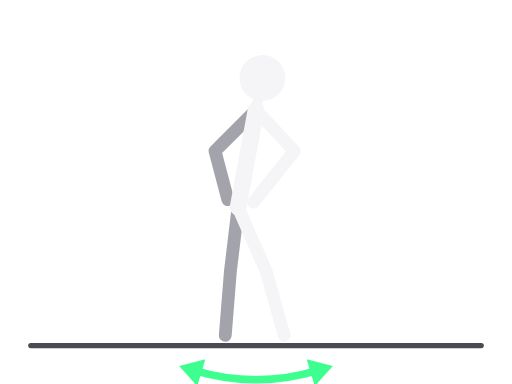
t = 0.00 s
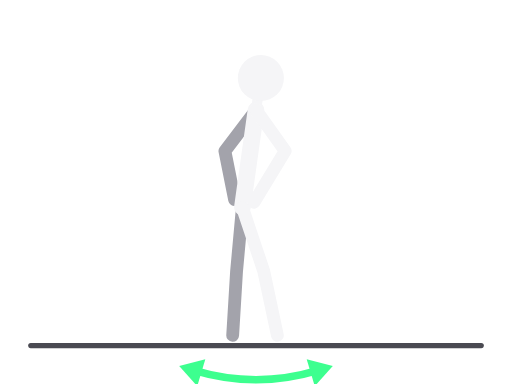
t = 0.25 s
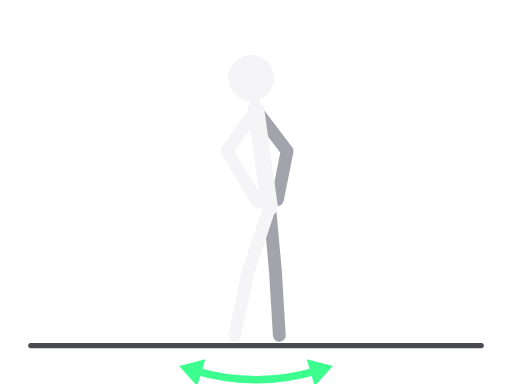
t = 0.75 s
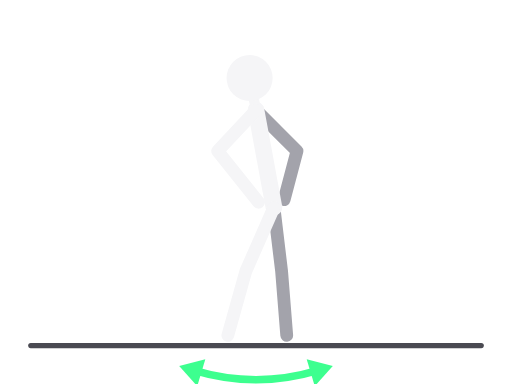
t = 1.00 s
t = 1.25 s: frame unchanged from t = 0.75 s, image omitted
t = 1.75 s: frame unchanged from t = 0.25 s, image omitted

The animated SVG that drew these frames (rendered in a browser with its animation timeline set to each time). Animation: 8 SMIL elements (animate=8); one cycle of 2.00 s, repeats indefinitely.

<svg xmlns="http://www.w3.org/2000/svg" viewBox="0 0 400 300" role="img" aria-label="Kruženje kukovima"><title>Kruženje kukovima</title><g stroke-linecap="round" stroke-linejoin="round"><line x1="24" y1="270" x2="376" y2="270" stroke="#4A4A52" stroke-width="4"/><polyline points="186,162 180,212 176,262" fill="none" stroke="#A3A3AB" stroke-width="10"><animate attributeName="points" values="186,162 180,212 176,262;214,162 220,212 224,262;186,162 180,212 176,262" dur="2s" repeatCount="indefinite" calcMode="spline" keyTimes="0;0.5;1" keySplines="0.45 0 0.55 1;0.45 0 0.55 1"/></polyline><polyline points="200,86 168,118 178,156" fill="none" stroke="#A3A3AB" stroke-width="10"><animate attributeName="points" values="200,86 168,118 178,156;200,86 232,118 222,156;200,86 168,118 178,156" dur="2s" repeatCount="indefinite" calcMode="spline" keyTimes="0;0.5;1" keySplines="0.45 0 0.55 1;0.45 0 0.55 1"/></polyline><polyline points="200,86 186,162" fill="none" stroke="#F5F5F7" stroke-width="13"><animate attributeName="points" values="200,86 186,162;200,86 214,162;200,86 186,162" dur="2s" repeatCount="indefinite" calcMode="spline" keyTimes="0;0.5;1" keySplines="0.45 0 0.55 1;0.45 0 0.55 1"/></polyline><polyline points="200,86 205,61" fill="none" stroke="#F5F5F7" stroke-width="8"><animate attributeName="points" values="200,86 205,61;200,86 195,61;200,86 205,61" dur="2s" repeatCount="indefinite" calcMode="spline" keyTimes="0;0.5;1" keySplines="0.45 0 0.55 1;0.45 0 0.55 1"/></polyline><polyline points="186,162 208,212 222,262" fill="none" stroke="#F5F5F7" stroke-width="10"><animate attributeName="points" values="186,162 208,212 222,262;214,162 192,212 178,262;186,162 208,212 222,262" dur="2s" repeatCount="indefinite" calcMode="spline" keyTimes="0;0.5;1" keySplines="0.45 0 0.55 1;0.45 0 0.55 1"/></polyline><polyline points="200,86 230,118 198,158" fill="none" stroke="#F5F5F7" stroke-width="10"><animate attributeName="points" values="200,86 230,118 198,158;200,86 170,118 202,158;200,86 230,118 198,158" dur="2s" repeatCount="indefinite" calcMode="spline" keyTimes="0;0.5;1" keySplines="0.45 0 0.55 1;0.45 0 0.55 1"/></polyline><circle cx="205" cy="61" r="18" fill="#F5F5F7"><animate attributeName="cx" values="205;195;205" dur="2s" repeatCount="indefinite" calcMode="spline" keyTimes="0;0.5;1" keySplines="0.45 0 0.55 1;0.45 0 0.55 1"/><animate attributeName="cy" values="61;61;61" dur="2s" repeatCount="indefinite" calcMode="spline" keyTimes="0;0.5;1" keySplines="0.45 0 0.55 1;0.45 0 0.55 1"/></circle><path d="M151.5 289.4 Q200 304 248.5 289.4" fill="none" stroke="#3DFF8F" stroke-width="6"/><polygon points="260.0,286.0 245.9,301.7 239.6,280.6" fill="#3DFF8F" stroke="none"/><polygon points="140.0,286.0 160.4,280.6 154.1,301.7" fill="#3DFF8F" stroke="none"/></g></svg>
